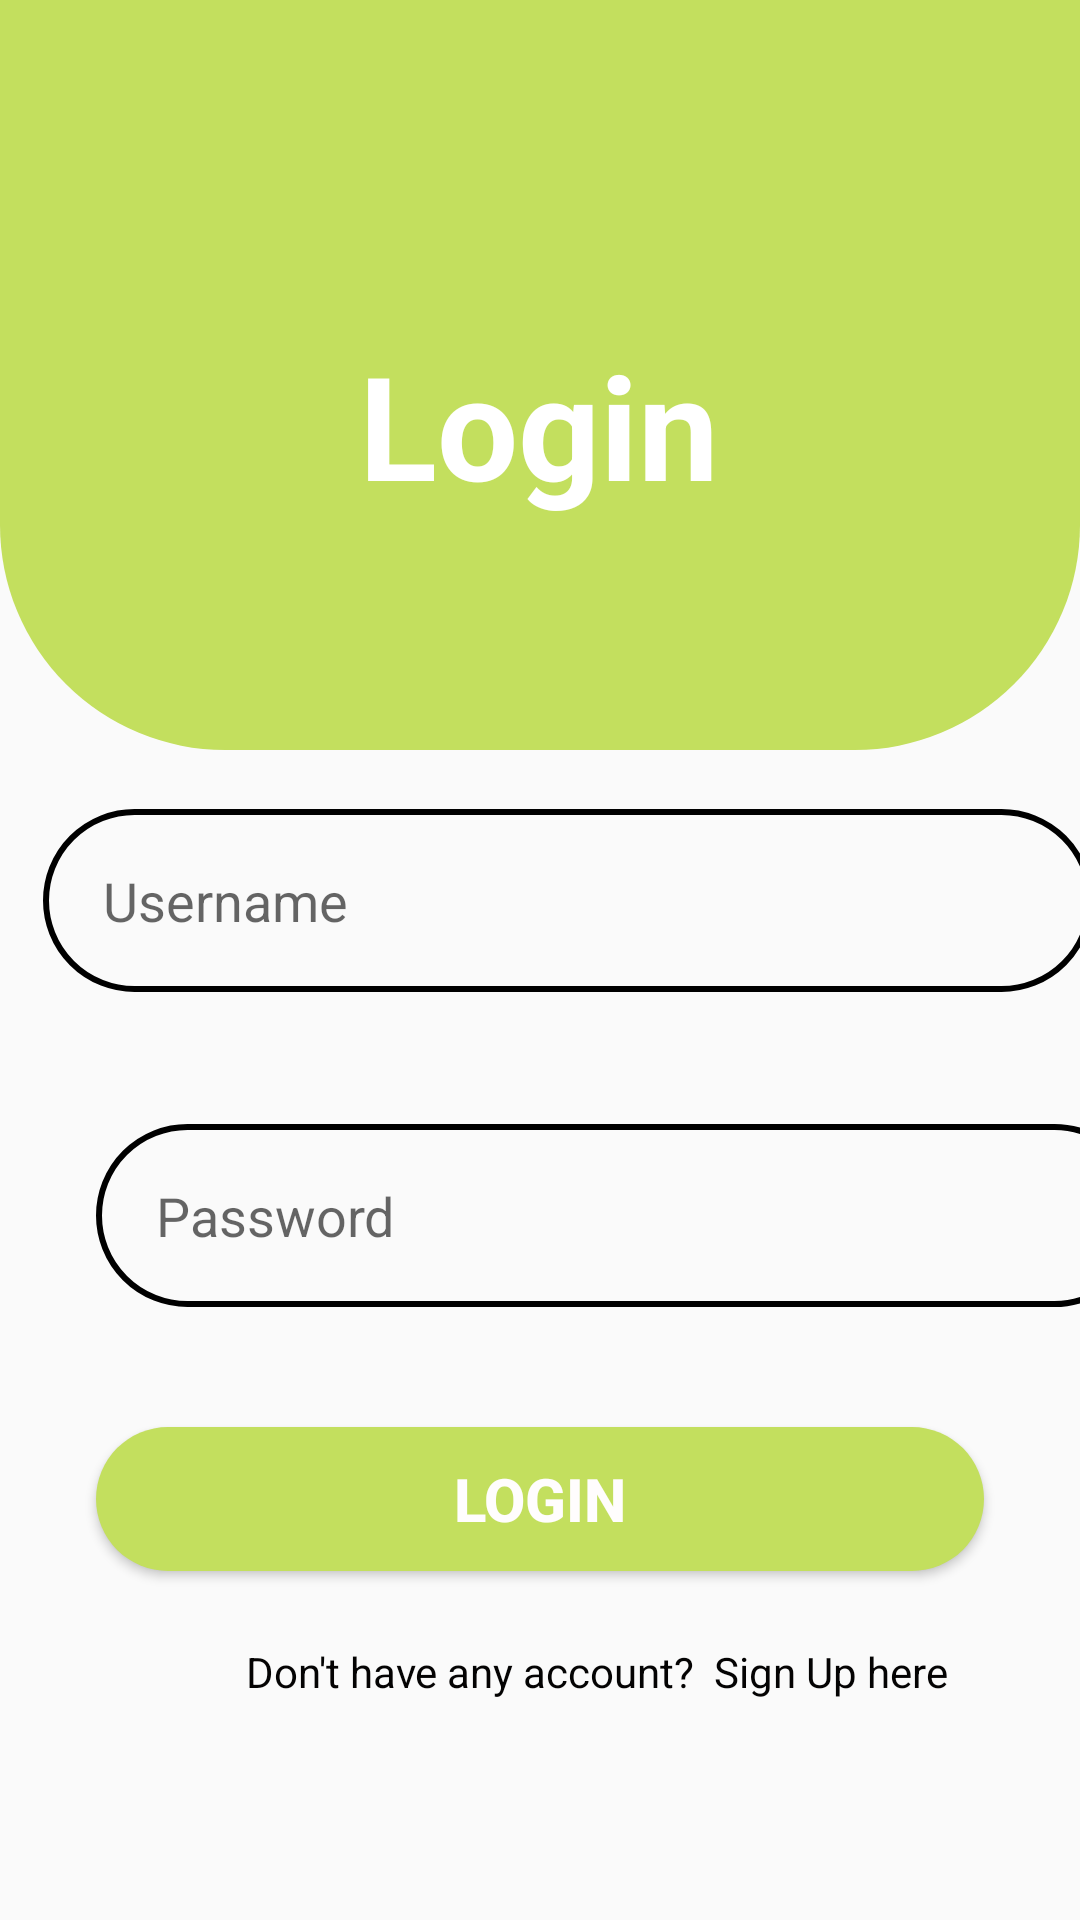

Write the Android layout XML for this screen, with the resource values it uses.
<!-- AndroidManifest.xml: application theme Theme.ExpenseTracker -->
<!-- res/layout/activity_login.xml -->
<?xml version="1.0" encoding="utf-8"?>
<androidx.constraintlayout.widget.ConstraintLayout xmlns:android="http://schemas.android.com/apk/res/android"
    xmlns:app="http://schemas.android.com/apk/res-auto"
    xmlns:tools="http://schemas.android.com/tools"
    android:layout_width="match_parent"
    android:layout_height="match_parent"
    tools:context=".Login">

    <View
        android:id="@+id/view"
        android:layout_width="wrap_content"
        android:layout_height="250dp"
        android:background="@drawable/design"
        app:layout_constraintEnd_toEndOf="parent"
        app:layout_constraintHorizontal_bias="0.0"
        app:layout_constraintStart_toStartOf="parent"
        app:layout_constraintTop_toTopOf="parent" />

    <TextView
        android:id="@+id/textView"
        android:layout_width="wrap_content"
        android:layout_height="wrap_content"
        android:text="Login"
        android:textColor="#FFFFFF"
        android:textSize="48sp"
        android:textStyle="bold"
        app:layout_constraintBottom_toBottomOf="parent"
        app:layout_constraintEnd_toEndOf="parent"
        app:layout_constraintHorizontal_bias="0.498"
        app:layout_constraintStart_toStartOf="parent"
        app:layout_constraintTop_toTopOf="parent"
        app:layout_constraintVertical_bias="0.19" />

    <EditText
        android:id="@+id/login_username_et"
        android:layout_width="350dp"
        android:layout_height="61dp"
        android:layout_marginStart="32dp"
        android:layout_marginTop="96dp"
        android:layout_marginEnd="32dp"
        android:background="@drawable/login_signup_design"
        android:drawableLeft="@drawable/username"
        android:drawablePadding="10dp"
        android:ems="10"
        android:hint="Username"
        android:inputType="textPersonName"
        android:paddingLeft="20dp"
        android:paddingTop="10dp"
        android:paddingRight="10dp"
        android:paddingBottom="10dp"
        app:layout_constraintEnd_toEndOf="parent"
        app:layout_constraintHorizontal_bias="0.333"
        app:layout_constraintStart_toStartOf="parent"
        app:layout_constraintTop_toBottomOf="@+id/textView" />

    <Button
        android:id="@+id/login_btn"
        android:layout_width="match_parent"
        android:layout_height="wrap_content"
        android:layout_marginStart="32dp"
        android:layout_marginTop="40dp"
        android:layout_marginEnd="32dp"
        android:background="@drawable/buttondesign"
        android:backgroundTint="@color/lightgreen"
        android:text="Login"
        android:textColor="#FFFDFD"
        android:textSize="20sp"
        android:textStyle="bold"
        app:layout_constraintEnd_toEndOf="parent"
        app:layout_constraintHorizontal_bias="1.0"
        app:layout_constraintStart_toStartOf="parent"
        app:layout_constraintTop_toBottomOf="@+id/login_password_et" />

    <TextView
        android:id="@+id/siguphere"
        android:layout_width="wrap_content"
        android:layout_height="wrap_content"
        android:layout_marginTop="24dp"
        android:layout_marginEnd="44dp"
        android:paddingLeft="10dp"
        android:text="Don't have any account?  Sign Up here"
        android:textColor="#040303"
        app:layout_constraintEnd_toEndOf="parent"
        app:layout_constraintTop_toBottomOf="@+id/login_btn" />

    <EditText
        android:id="@+id/login_password_et"
        android:layout_width="350dp"
        android:layout_height="61dp"
        android:layout_marginStart="32dp"
        android:layout_marginTop="44dp"
        android:layout_marginEnd="32dp"
        android:background="@drawable/login_signup_design"
        android:drawableLeft="@drawable/password"
        android:drawablePadding="10dp"
        android:ems="10"
        android:hint="Password"
        android:inputType="textPassword"
        android:paddingLeft="20dp"
        android:paddingTop="10dp"
        android:paddingRight="10dp"
        android:paddingBottom="10dp"
        app:layout_constraintEnd_toEndOf="parent"
        app:layout_constraintHorizontal_bias="0.0"
        app:layout_constraintStart_toStartOf="parent"
        app:layout_constraintTop_toBottomOf="@+id/login_username_et" />

</androidx.constraintlayout.widget.ConstraintLayout>
<!-- resources referenced by this layout -->
<resources>
  <color name="lightgreen">#C3DF5E</color>
  <!-- drawable buttondesign (drawable) -->
  <?xml version="1.0" encoding="utf-8"?>
  <shape xmlns:android="http://schemas.android.com/apk/res/android">
      <solid
          android:color="@color/lightgreen"/>
  
      <corners android:radius="70dp"></corners>
  
  </shape>
  <!-- drawable design (drawable) -->
  <?xml version="1.0" encoding="utf-8"?>
  <shape xmlns:android="http://schemas.android.com/apk/res/android">
  
      <corners android:bottomLeftRadius="75dp"
          android:bottomRightRadius="75dp"
          />
      <solid android:color="@color/lightgreen"
  
          />
  
  </shape>
  <!-- drawable login_signup_design (drawable) -->
  <?xml version="1.0" encoding="utf-8"?>
  <shape xmlns:android="http://schemas.android.com/apk/res/android">
      <stroke
          android:color="@color/black"
          android:width="2dp">
  
      </stroke>
  
      <corners
  
          android:radius="70dp"></corners>
  </shape>
  <style name="Theme.ExpenseTracker" parent="Theme.AppCompat.DayNight.NoActionBar">
          
          <item name="colorPrimary">@color/purple_500</item>
          <item name="colorPrimaryVariant">@color/purple_700</item>
          <item name="colorOnPrimary">@color/white</item>
          
          <item name="colorSecondary">@color/teal_200</item>
          <item name="colorSecondaryVariant">@color/teal_700</item>
          <item name="colorOnSecondary">@color/black</item>
          
          <item name="android:statusBarColor">?attr/colorPrimaryVariant</item>
          
      </style>
  <color name="black">#FF000000</color>
  <color name="purple_500">#FF6200EE</color>
  <color name="purple_700">#FF3700B3</color>
  <color name="white">#FFFFFFFF</color>
  <color name="teal_200">#FF03DAC5</color>
  <color name="teal_700">#FF018786</color>
</resources>
